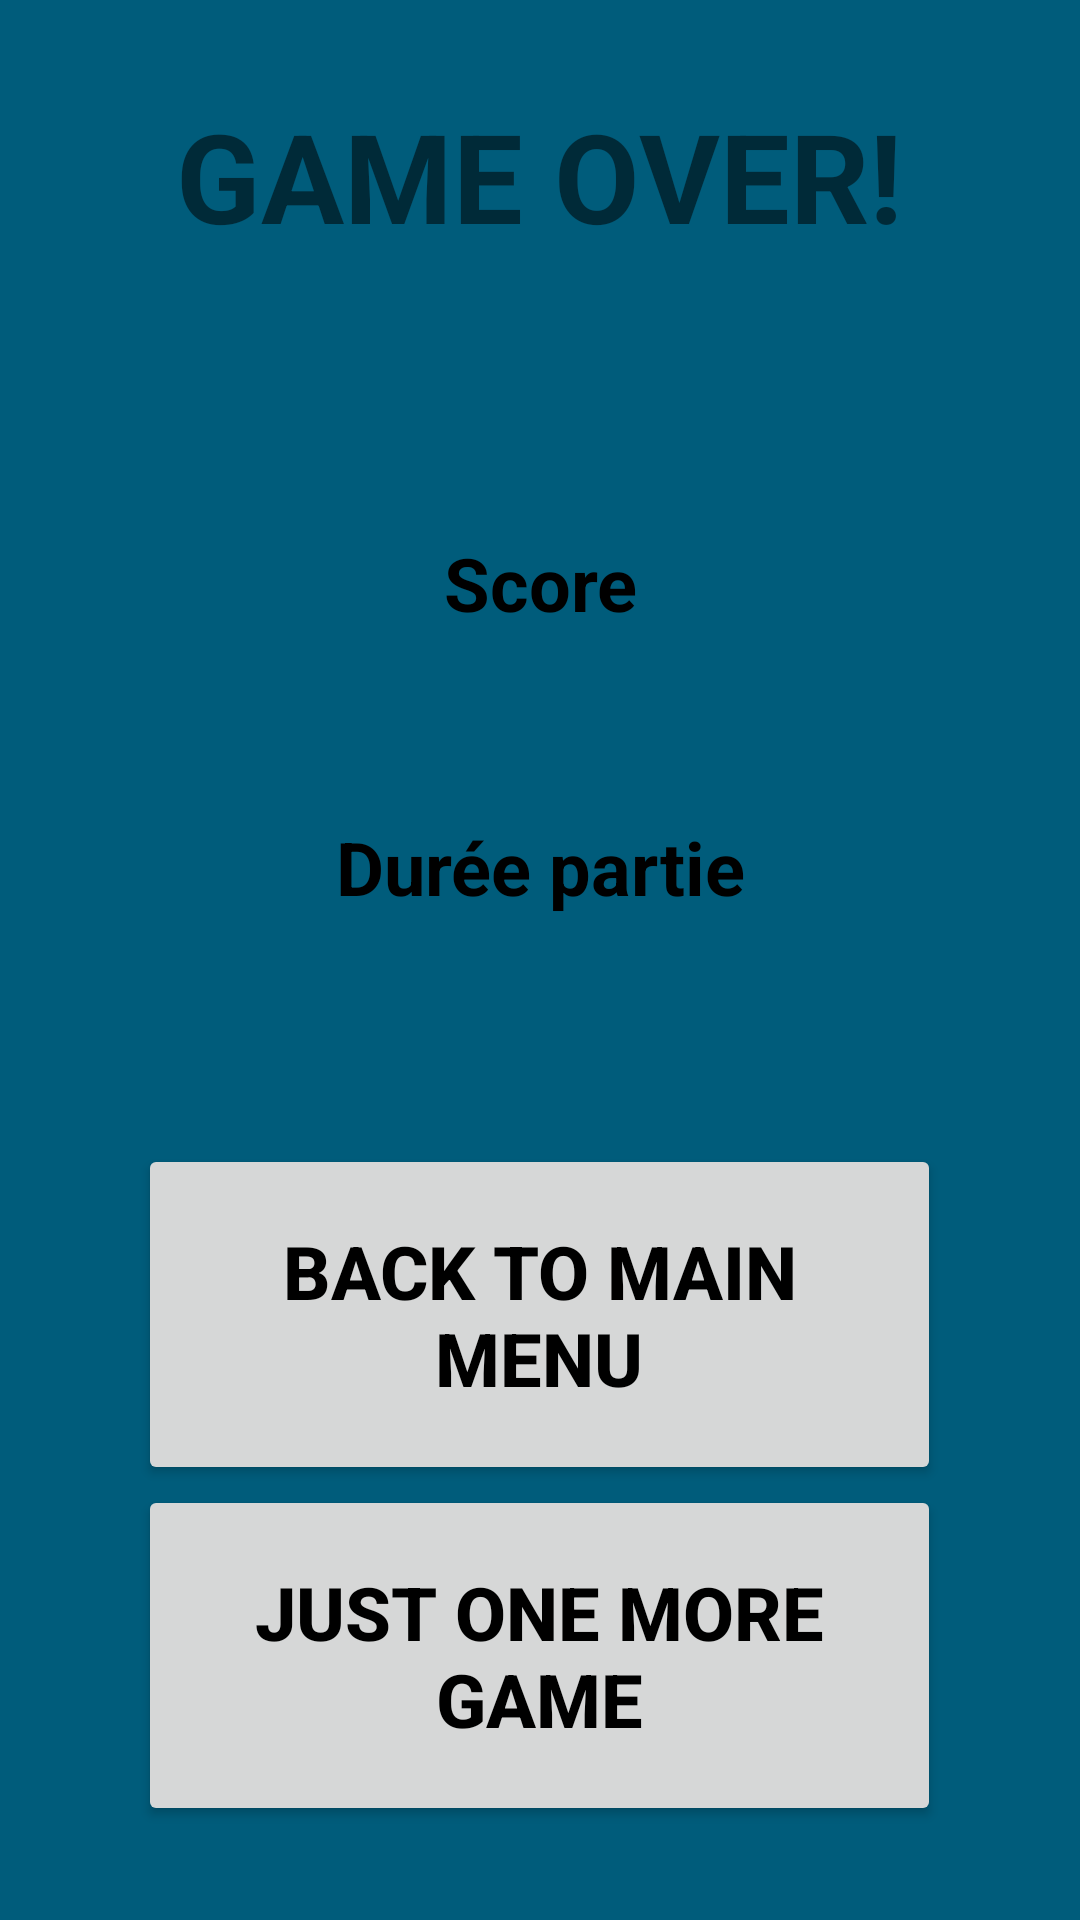

The Android layout XML behind this screen, and the referenced resources:
<!-- AndroidManifest.xml: application theme AppTheme -->
<!-- res/layout/activity_game_over.xml -->
<FrameLayout xmlns:android="http://schemas.android.com/apk/res/android"
    xmlns:tools="http://schemas.android.com/tools"
    android:layout_width="match_parent"
    android:layout_height="match_parent"
    android:background="@color/back_color"
    tools:context="le.set.game_over">

    
    <LinearLayout android:id="@+id/menu"
        android:layout_width="match_parent"
        android:layout_height="match_parent"
        android:background="@color/black_overlay"
        android:orientation="vertical"
        android:paddingTop ="15pt"
        android:paddingBottom="15pt">
        <TextView
            android:layout_width="wrap_content"
            android:layout_height="wrap_content"
            android:text="Game Over!"
            android:textSize="20pt"
            android:textAllCaps="true"
            android:textStyle="bold"
            android:layout_weight="0.8"
            android:textAlignment="center"
            android:layout_gravity="center_horizontal"
            />
        <TextView android:id="@+id/score"
            android:layout_width="wrap_content"
            android:layout_height="wrap_content"
            android:layout_weight="0.40"
            android:paddingTop="5pt"
            android:paddingBottom="5pt"
            android:layout_gravity="center_horizontal"
            android:text="Score"
            android:textSize="12pt"
            android:textStyle="bold"
            android:textAlignment="center"
            android:textColor="#000000" />

        <TextView android:id="@+id/time"
            android:layout_width="wrap_content"
            android:layout_height="wrap_content"
            android:layout_weight="0.40"
            android:paddingTop="5pt"
            android:paddingBottom="5pt"
            android:layout_gravity="center_horizontal"
            android:text="Durée partie"
            android:textSize="12pt"
            android:textStyle="bold"
            android:textAlignment="center"
            android:textColor="#000000" />

        <Button android:id="@+id/back_to_menu"
            android:layout_weight="0.30"
            android:layout_width="130pt"
            android:layout_height="wrap_content"
            android:paddingTop="5pt"
            android:paddingBottom="5pt"
            android:layout_gravity="center_horizontal"
            android:text="Back to main menu"
            android:onClick="Home"
            android:textStyle="bold"
            android:textSize="12pt"
            android:textAlignment="center"
            android:layout_marginTop="12pt"
            android:textColor="#000000" />

        <Button android:id="@+id/one_more"
            android:layout_width="130pt"
            android:layout_height="wrap_content"
            android:layout_weight= "0.30"
            android:paddingTop="5pt"
            android:paddingBottom="5pt"
            android:layout_gravity="center_horizontal"
            android:text="Just one more game"
            android:onClick="Game"
            android:textSize="12pt"
            android:textStyle="bold"
            android:textAlignment="center"
            android:textColor="#000000" />
    </LinearLayout>

    

</FrameLayout>
<!-- resources referenced by this layout -->
<resources>
  <color name="back_color">#0099cc</color>
  <color name="black_overlay">#66000000</color>
  <style name="AppTheme" parent="Theme.AppCompat.Light.DarkActionBar">
          
          <item name="colorPrimary">@color/colorPrimary</item>
          <item name="colorPrimaryDark">@color/colorPrimaryDark</item>
          <item name="colorAccent">@color/colorAccent</item>
      </style>
  <color name="colorPrimary">#3F51B5</color>
  <color name="colorPrimaryDark">#303F9F</color>
  <color name="colorAccent">#FF4081</color>
</resources>
